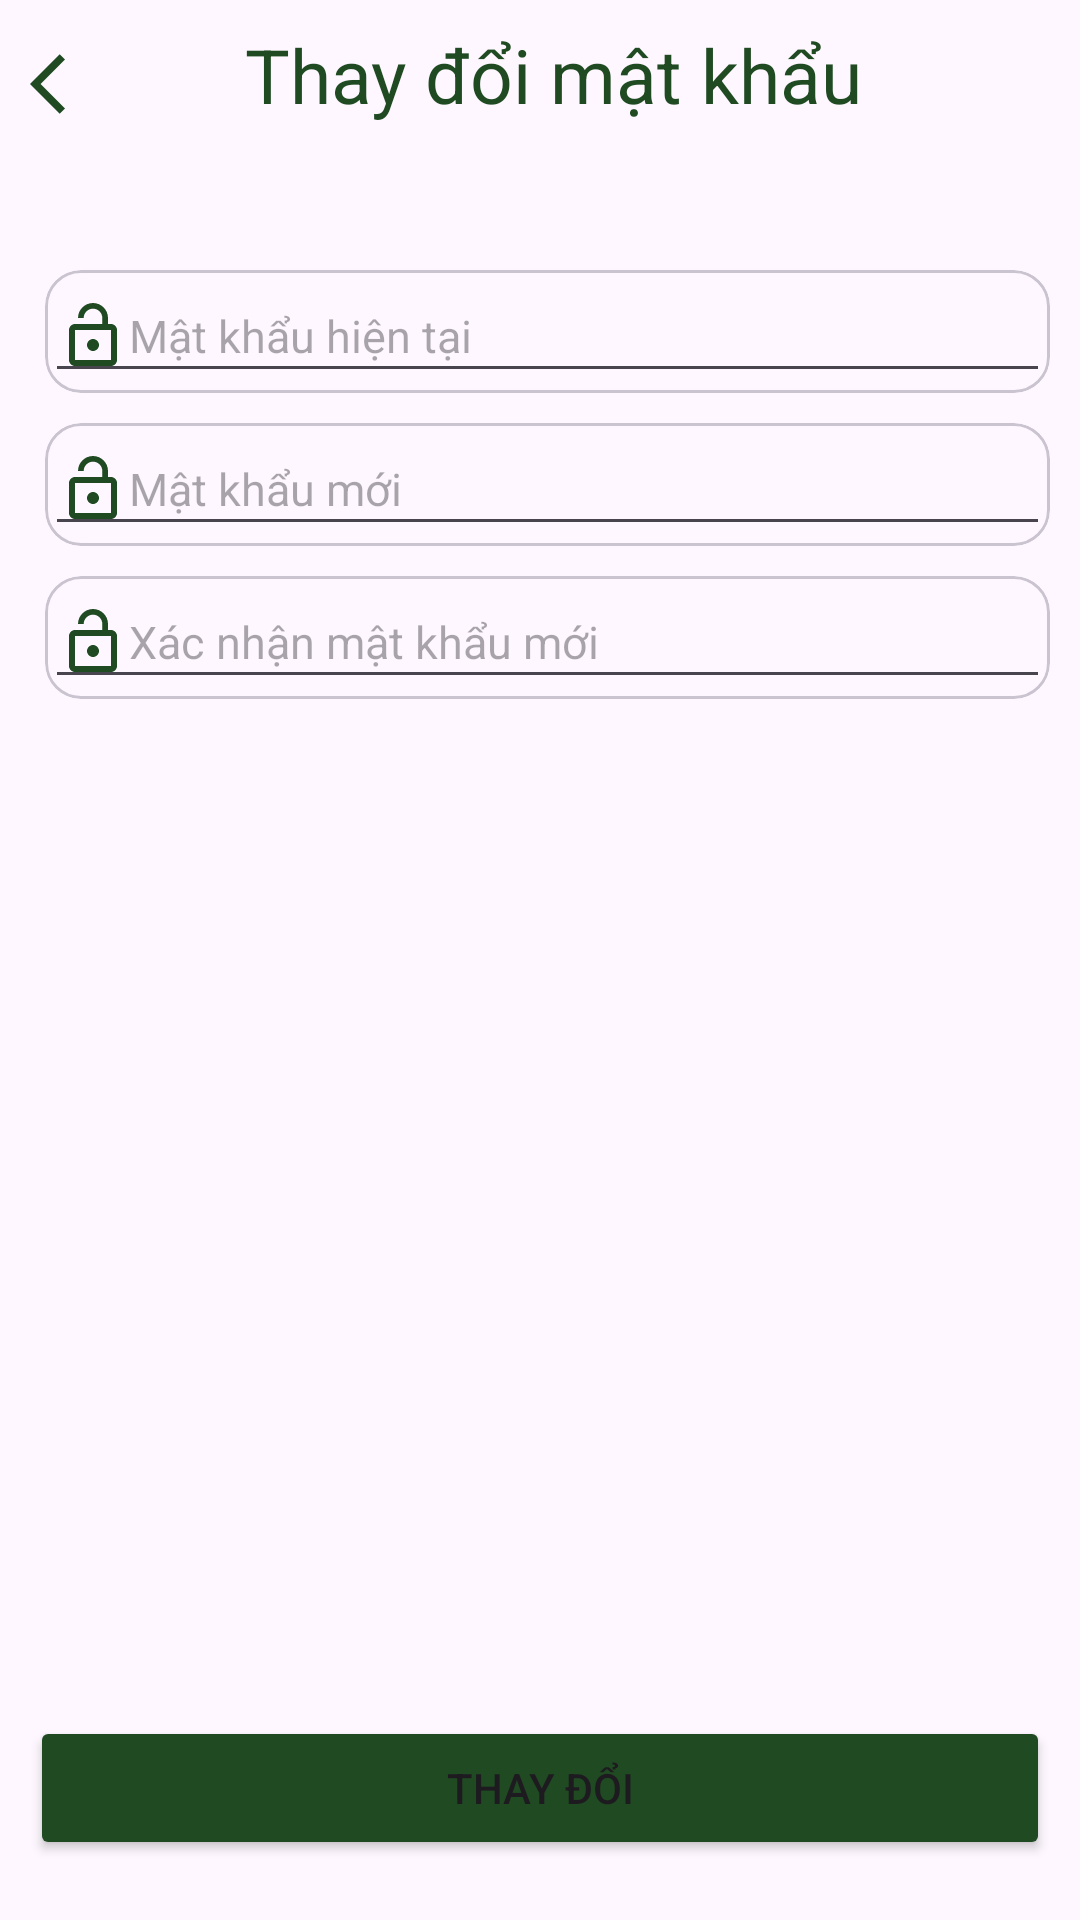

This screen was rendered from an Android layout file. Write that file and the resources it references.
<!-- AndroidManifest.xml: application theme Theme.JohnCinema -->
<!-- res/layout/activity_password.xml -->
<?xml version="1.0" encoding="utf-8"?>
<androidx.constraintlayout.widget.ConstraintLayout xmlns:android="http://schemas.android.com/apk/res/android"
    xmlns:app="http://schemas.android.com/apk/res-auto"
    xmlns:tools="http://schemas.android.com/tools"
    android:layout_width="match_parent"
    android:layout_height="match_parent"
    tools:context=".Activities.PasswordActivity">

    <LinearLayout
        android:id="@+id/layoutTop"
        android:layout_width="match_parent"
        android:layout_height="wrap_content"
        app:layout_constraintBottom_toTopOf="@+id/frameLayoutLogin"
        app:layout_constraintEnd_toEndOf="parent"
        app:layout_constraintStart_toStartOf="parent"
        app:layout_constraintTop_toTopOf="parent"
        android:orientation="horizontal">

        <TextView
            android:id="@+id/textViewBack"
            android:layout_width="wrap_content"
            android:layout_height="50dp"
            android:layout_marginLeft="10dp"
            android:paddingBottom="10dp"
            android:drawableLeft="@drawable/back_arrow_icon"
            android:textSize="25dp"
            android:textColor="@color/green"
            />
        <TextView
            android:id="@+id/textViewTitle"
            android:layout_width="match_parent"
            android:layout_height="50dp"
            android:layout_marginRight="25dp"
            android:gravity="center"
            android:text="Thay đổi mật khẩu"
            android:textSize="25dp"
            android:textColor="@color/green"
            />

    </LinearLayout>

    <FrameLayout
        android:id="@+id/frameLayoutLogin"
        android:layout_width="0dp"
        android:layout_height="0dp"
        app:layout_constraintBottom_toTopOf="@+id/tab_bar"
        app:layout_constraintEnd_toEndOf="parent"
        app:layout_constraintHorizontal_bias="0.0"
        app:layout_constraintStart_toStartOf="parent"
        app:layout_constraintTop_toBottomOf="@+id/layoutTop"
        app:layout_constraintVertical_bias="0.0">

        <LinearLayout
            android:layout_width="match_parent"
            android:layout_height="match_parent"
            android:layout_marginTop="30dp"
            android:layout_marginLeft="15dp"
            android:orientation="vertical">

            <com.google.android.material.card.MaterialCardView
                android:layout_width="match_parent"
                android:layout_height="wrap_content"
                android:layout_marginTop="10dp"
                android:layout_marginRight="10dp">

                <EditText
                    android:id="@+id/editTextPasswordOld"
                    android:layout_width="match_parent"
                    android:layout_height="wrap_content"
                    android:drawableLeft="@drawable/lock_icon"
                    android:textSize="15dp"
                    android:hint="Mật khẩu hiện tại"
                    android:ems="10"
                    android:inputType="textPassword"/>

            </com.google.android.material.card.MaterialCardView>

            <com.google.android.material.card.MaterialCardView
                android:layout_width="match_parent"
                android:layout_height="wrap_content"
                android:layout_marginTop="10dp"
                android:layout_marginRight="10dp">

                <EditText
                    android:id="@+id/editTextPasswordNew"
                    android:layout_width="match_parent"
                    android:layout_height="wrap_content"
                    android:drawableLeft="@drawable/lock_icon"
                    android:textSize="15dp"
                    android:hint="Mật khẩu mới"
                    android:ems="10"
                    android:inputType="textPassword"/>

            </com.google.android.material.card.MaterialCardView>

            <com.google.android.material.card.MaterialCardView
                android:layout_width="match_parent"
                android:layout_height="wrap_content"
                android:layout_marginTop="10dp"
                android:layout_marginRight="10dp">

                <EditText
                    android:id="@+id/editTextPasswordNewAccept"
                    android:layout_width="match_parent"
                    android:layout_height="wrap_content"
                    android:drawableLeft="@drawable/lock_icon"
                    android:textSize="15dp"
                    android:hint="Xác nhận mật khẩu mới"
                    android:ems="10"
                    android:inputType="textPassword"/>

            </com.google.android.material.card.MaterialCardView>

        </LinearLayout>

    </FrameLayout>

    <LinearLayout
        android:id="@+id/tab_bar"
        android:layout_width="match_parent"
        android:layout_height="wrap_content"
        app:layout_constraintTop_toBottomOf="@+id/frameLayoutLogin"
        app:layout_constraintBottom_toBottomOf="parent"
        android:orientation="vertical">

        <TextView
            android:id="@+id/textViewMSG"
            android:layout_width="match_parent"
            android:layout_height="wrap_content"
            android:gravity="center"
            android:textSize="20dp"
            android:textColor="@color/yellow"
            android:text="" />

        <Button
            android:id="@+id/buttonAccept"
            android:layout_width="match_parent"
            android:layout_height="wrap_content"
            android:layout_gravity="bottom"
            android:layout_marginLeft="10dp"
            android:layout_marginRight="10dp"
            android:layout_marginBottom="20dp"
            android:backgroundTint="@color/green"
            android:text="Thay đổi" />

    </LinearLayout>

</androidx.constraintlayout.widget.ConstraintLayout>
<!-- resources referenced by this layout -->
<resources>
  <color name="green">#204B22</color>
  <color name="yellow">#AA830C</color>
  <!-- drawable back_arrow_icon (drawable) -->
  <vector android:autoMirrored="true" android:height="24dp"
      android:tint="#204B22" android:viewportHeight="24"
      android:viewportWidth="24" android:width="24dp" xmlns:android="http://schemas.android.com/apk/res/android">
      <path android:fillColor="@android:color/white" android:pathData="M11.67,3.87L9.9,2.1 0,12l9.9,9.9 1.77,-1.77L3.54,12z"/>
  </vector>
  <!-- drawable lock_icon (drawable) -->
  <vector android:height="24dp" android:tint="#204B22"
      android:viewportHeight="24" android:viewportWidth="24"
      android:width="24dp" xmlns:android="http://schemas.android.com/apk/res/android">
      <path android:fillColor="@android:color/white" android:pathData="M12,17c1.1,0 2,-0.9 2,-2s-0.9,-2 -2,-2 -2,0.9 -2,2 0.9,2 2,2zM18,8h-1L17,6c0,-2.76 -2.24,-5 -5,-5S7,3.24 7,6h1.9c0,-1.71 1.39,-3.1 3.1,-3.1 1.71,0 3.1,1.39 3.1,3.1v2L6,8c-1.1,0 -2,0.9 -2,2v10c0,1.1 0.9,2 2,2h12c1.1,0 2,-0.9 2,-2L20,10c0,-1.1 -0.9,-2 -2,-2zM18,20L6,20L6,10h12v10z"/>
  </vector>
  <style name="Theme.JohnCinema" parent="Base.Theme.JohnCinema" />
  <style name="Base.Theme.JohnCinema" parent="Theme.Material3.DayNight.NoActionBar">
          
          
      </style>
</resources>
